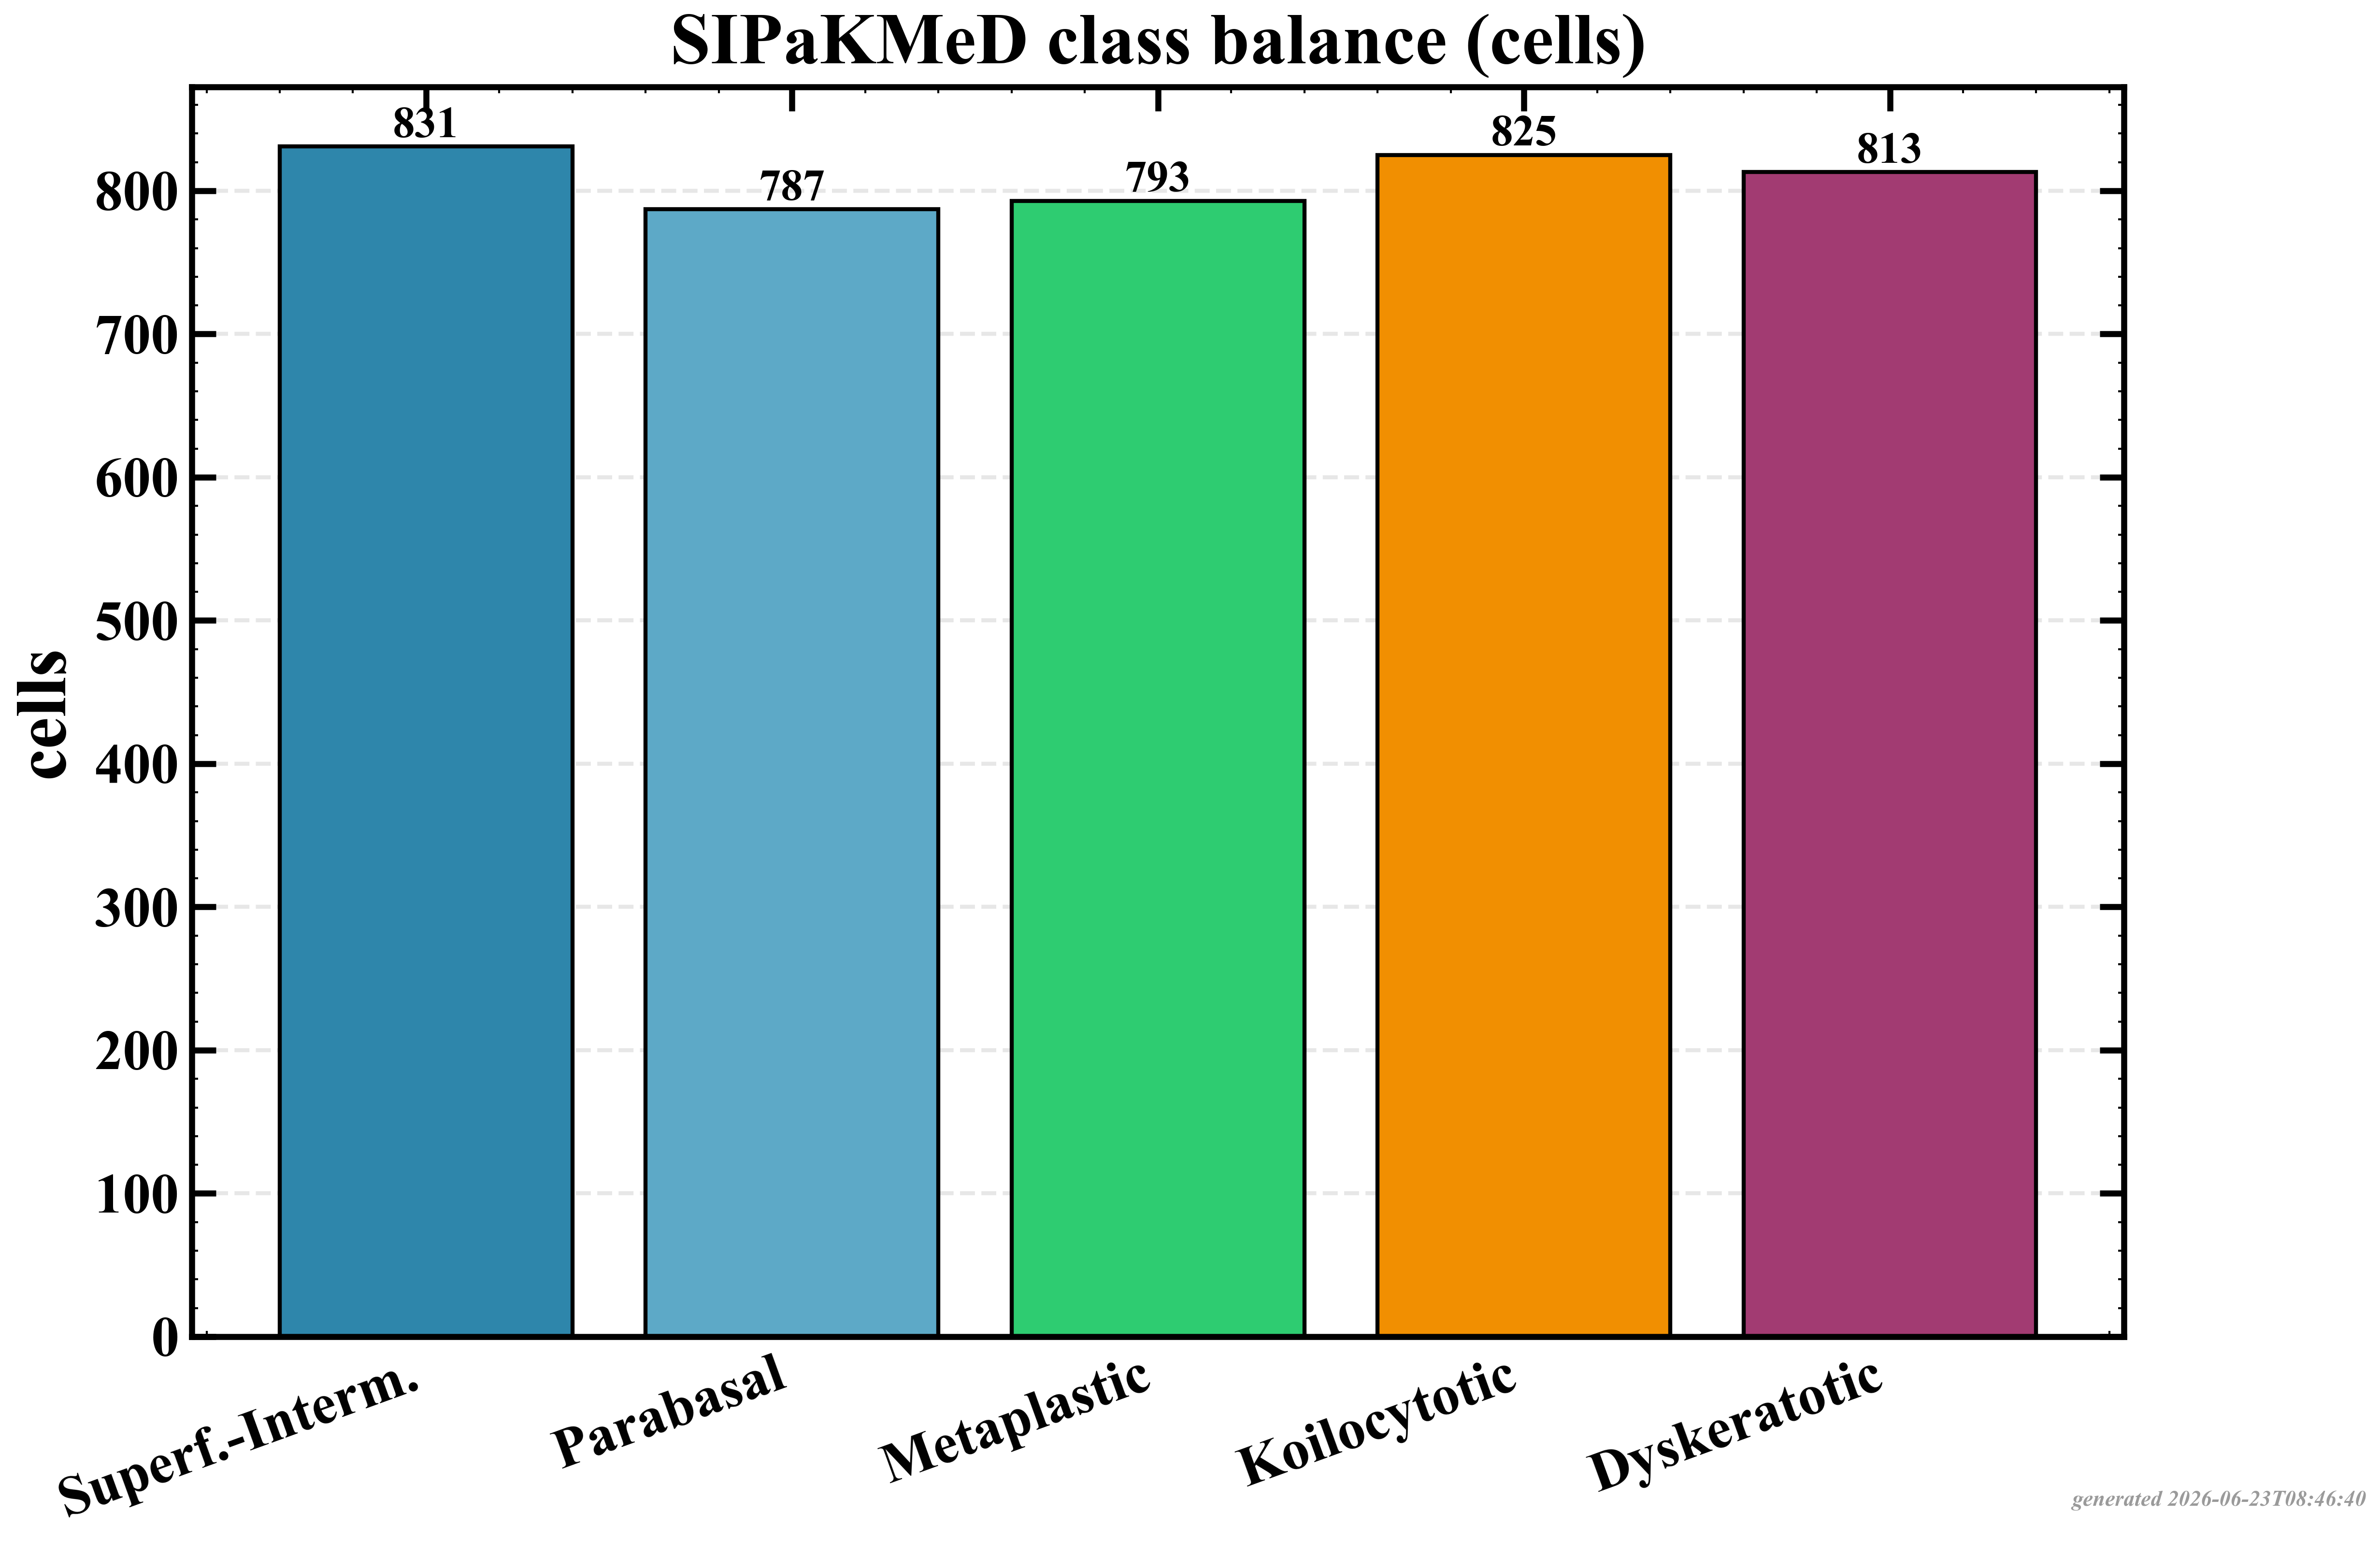

The file beside this chart, header and first rows:
class, cells
Superficial-Intermediate, 831
Parabasal, 787
Metaplastic, 793
Koilocytotic, 825
Dyskeratotic, 813
